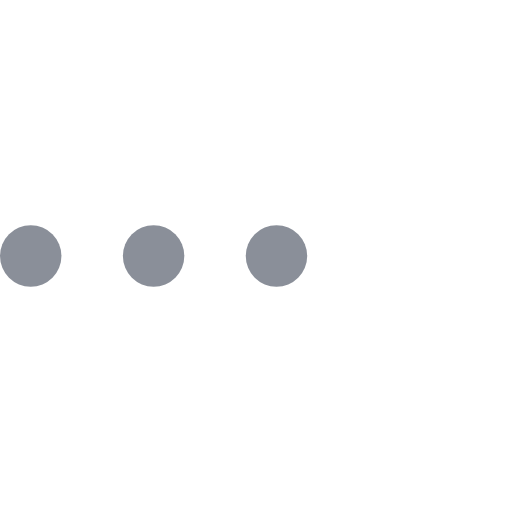
t = 0.00 s
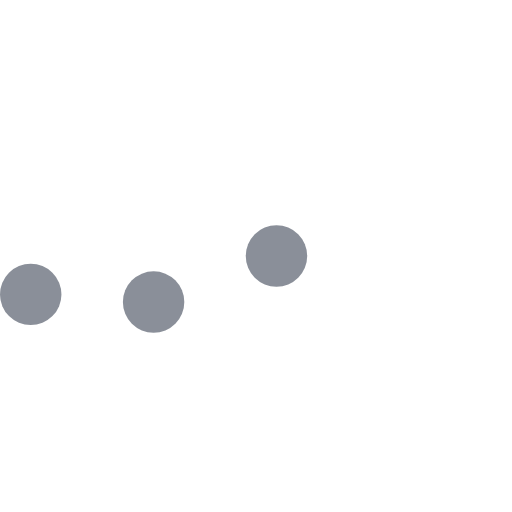
t = 0.23 s
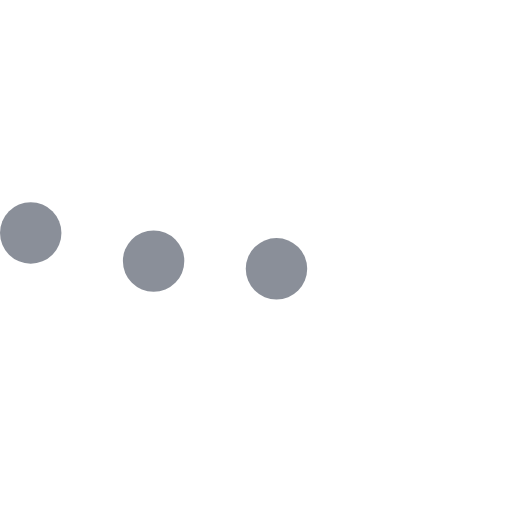
t = 0.43 s
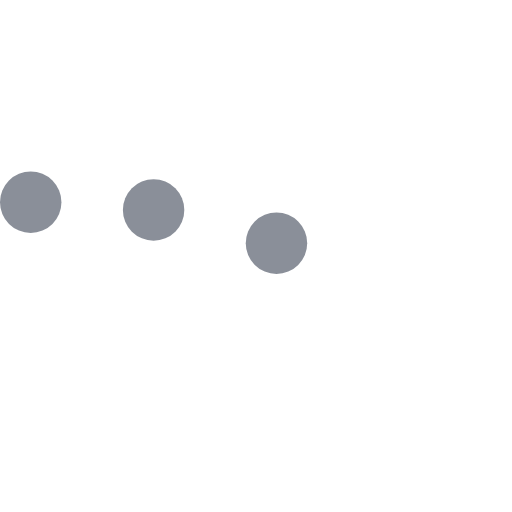
t = 0.68 s
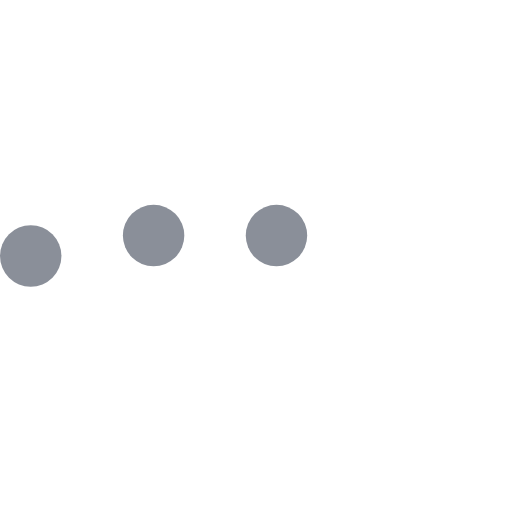
t = 0.85 s
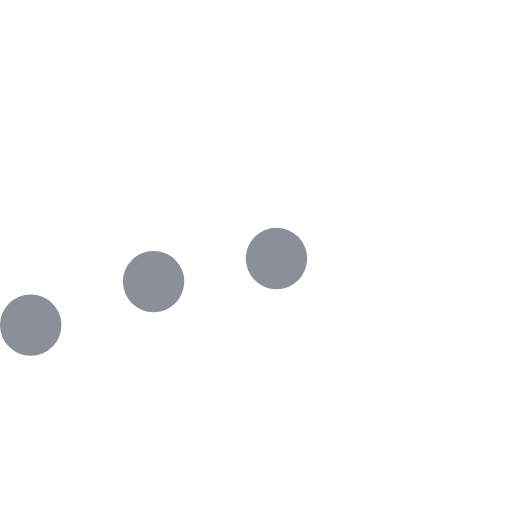
t = 1.08 s

The animated SVG that drew these frames (rendered in a browser with its animation timeline set to each time). Animation: 3 SMIL elements (animateTransform=3); one cycle of 1.30 s, repeats indefinitely.


<svg version="1.1" id="L5" xmlns="http://www.w3.org/2000/svg" xmlns:xlink="http://www.w3.org/1999/xlink" x="0px" y="0px"
  viewBox="0 0 100 100" enable-background="new 0 0 0 0" xml:space="preserve">
  <circle fill="#8a8f99" stroke="none" cx="6" cy="50" r="6">
    <animateTransform 
       attributeName="transform" 
       dur="1s" 
       type="translate" 
       values="0 15 ; 0 -15; 0 15" 
       repeatCount="indefinite" 
       begin="0.1"/>
  </circle>
  <circle fill="#8a8f99" stroke="none" cx="30" cy="50" r="6">
    <animateTransform 
       attributeName="transform" 
       dur="1s" 
       type="translate" 
       values="0 10 ; 0 -10; 0 10" 
       repeatCount="indefinite" 
       begin="0.2"/>
  </circle>
  <circle fill="#8a8f99" stroke="none" cx="54" cy="50" r="6">
    <animateTransform 
       attributeName="transform" 
       dur="1s" 
       type="translate" 
       values="0 5 ; 0 -5; 0 5" 
       repeatCount="indefinite" 
       begin="0.3"/>
  </circle>
</svg>
